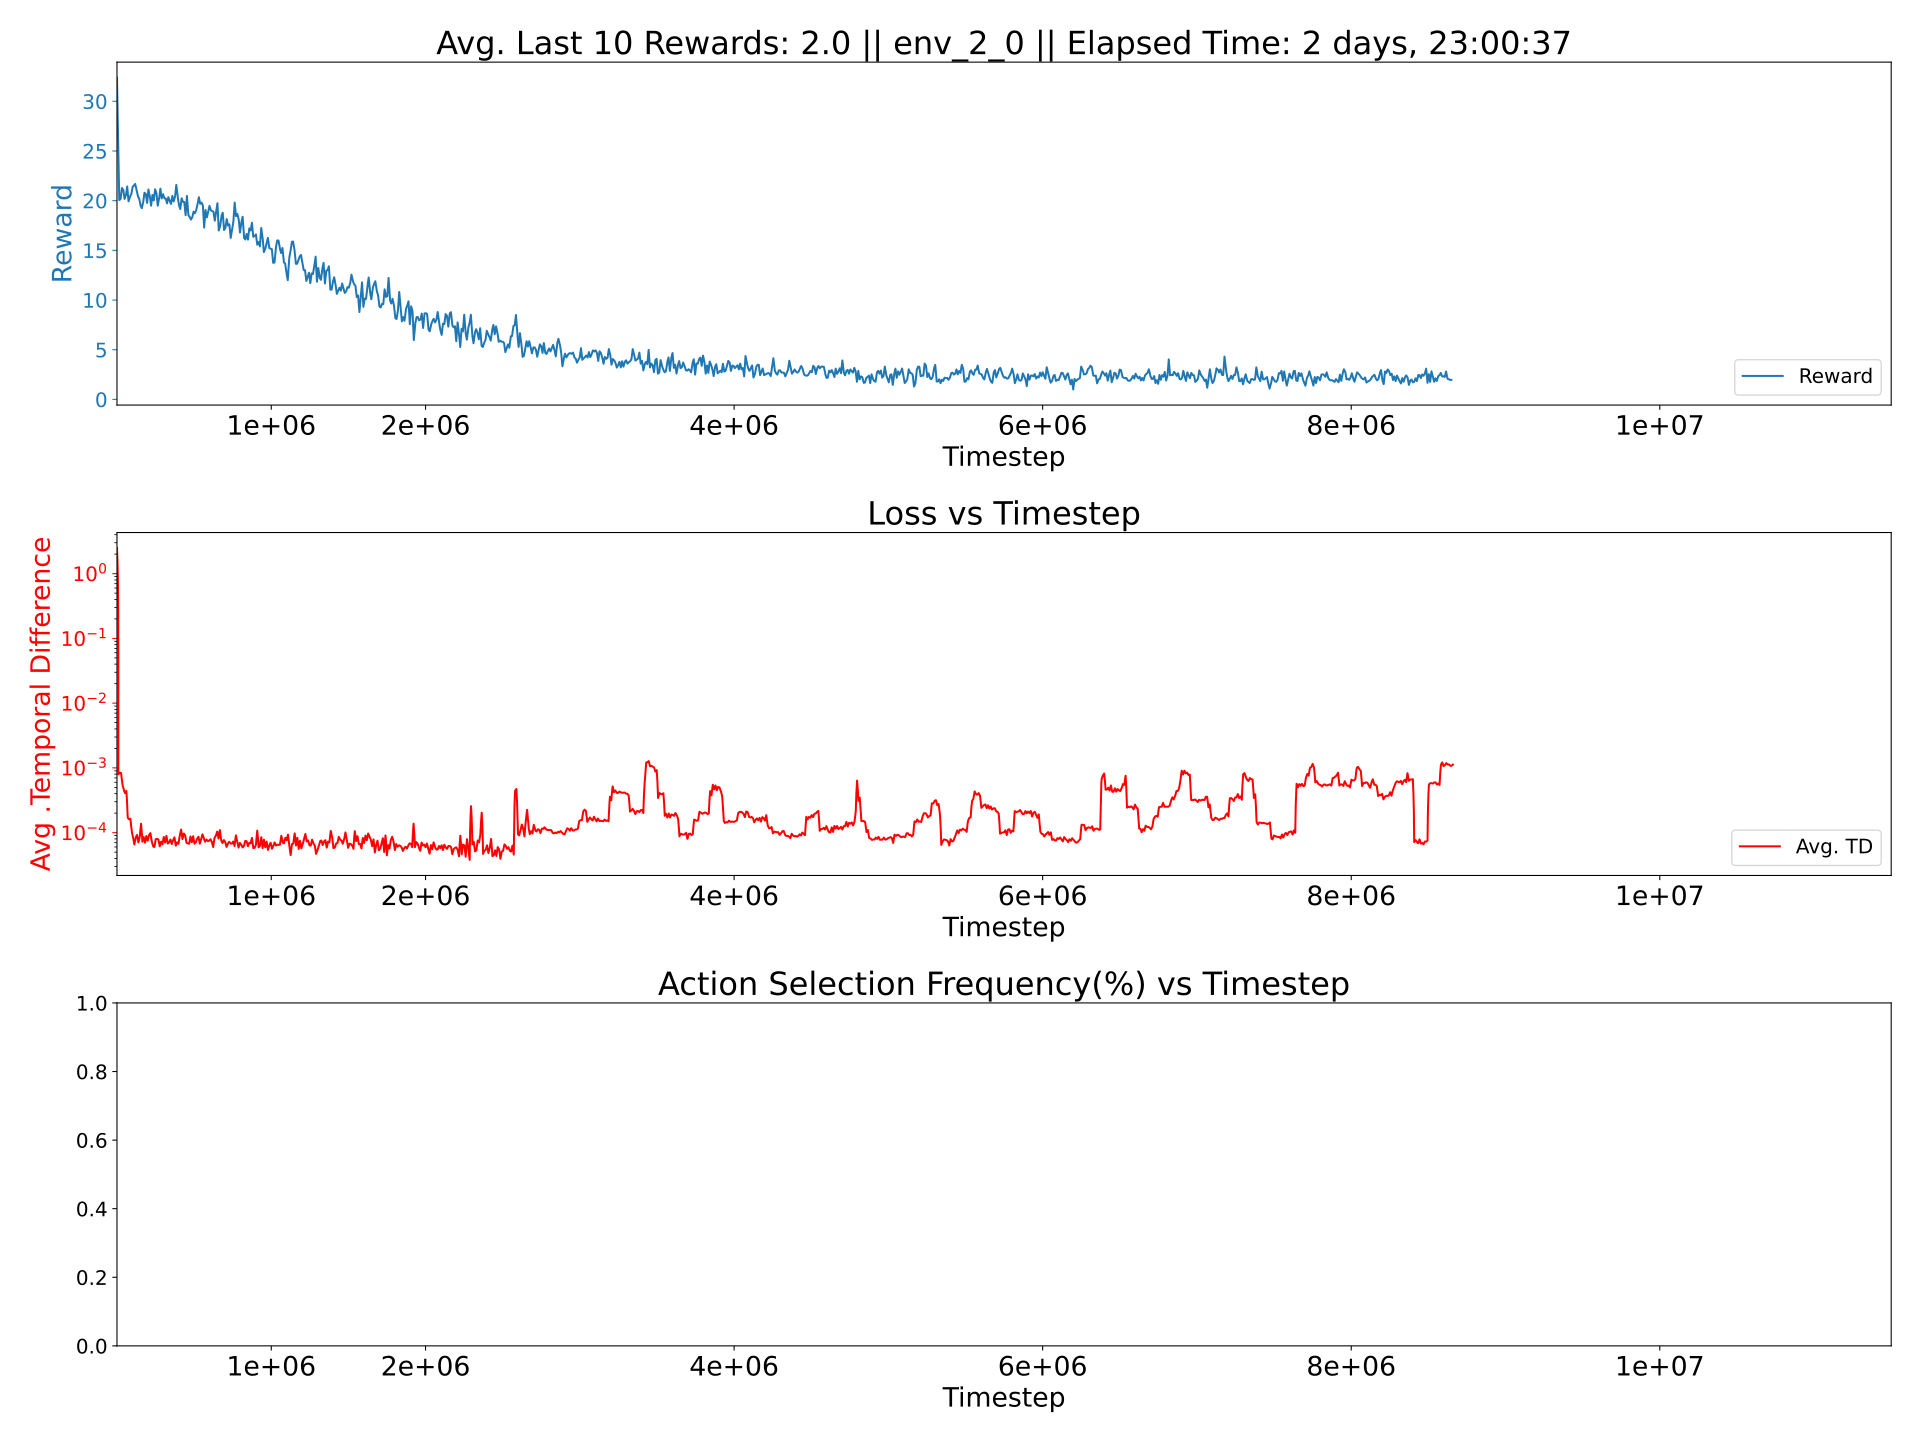

The table this chart was drawn from, first rows:
0.0030201612765114985, 0.0004553611037619703, 0.03098897275507479
0.002972, 0.0004189, 0.03111
0.00297, 0.0004284, 0.03131
0.002942, 0.0004254, 0.03111
0.00293, 0.000432, 0.03132
0.002894, 0.0004259, 0.03107
0.002886, 0.0004283, 0.03094
0.002907, 0.0004313, 0.03126
0.002949, 0.0004282, 0.03098
0.002995, 0.0004329, 0.03142
0.002961, 0.000427, 0.0313
0.002949, 0.0004328, 0.03125
0.002921, 0.0004377, 0.03136
0.002924, 0.0004284, 0.0311
0.002951, 0.0004407, 0.0314
0.002678, 0.0003624, 0.02755
0.002588, 0.0003401, 0.02645
0.002631, 0.0003506, 0.02646
0.00259, 0.0003392, 0.02628
0.002599, 0.0003391, 0.02635
0.00261, 0.0003449, 0.02657
0.002596, 0.0003425, 0.02631
0.002606, 0.0003418, 0.02637
0.00261, 0.0003396, 0.02634
0.002599, 0.0003394, 0.02638
0.002623, 0.0003476, 0.02653
0.002588, 0.0003418, 0.02629
0.002613, 0.0003477, 0.02635
0.002611, 0.0003478, 0.02649
0.002612, 0.0003558, 0.02651
0.002591, 0.0003473, 0.02635
0.002608, 0.0003486, 0.02628
0.002593, 0.0003474, 0.02638
0.002608, 0.0003477, 0.02633
0.0026, 0.0003479, 0.02644
0.002579, 0.0003376, 0.02623
0.002607, 0.0003479, 0.02641
0.00262, 0.0003482, 0.02641
0.002609, 0.0003508, 0.02641
0.002612, 0.0003524, 0.02636
0.002607, 0.000347, 0.02634
0.00259, 0.0003465, 0.02628
0.002608, 0.0003508, 0.02636
0.0026, 0.0003461, 0.02627
0.002612, 0.0003528, 0.0264
0.002613, 0.0003502, 0.02644
0.00261, 0.0003505, 0.02651
0.002596, 0.0003476, 0.02633
0.002606, 0.000344, 0.02632
0.002621, 0.0003543, 0.02648
0.002605, 0.0003474, 0.02641
0.002585, 0.0003436, 0.02645
0.00261, 0.0003476, 0.02638
0.002611, 0.0003545, 0.02645
0.002601, 0.0003528, 0.02646
0.002595, 0.0003449, 0.02653
0.002578, 0.0003504, 0.02628
0.002596, 0.0003505, 0.02637
0.002584, 0.0003507, 0.02632
0.002586, 0.000348, 0.02636
0.002597, 0.000352, 0.02634
... 372 more rows
